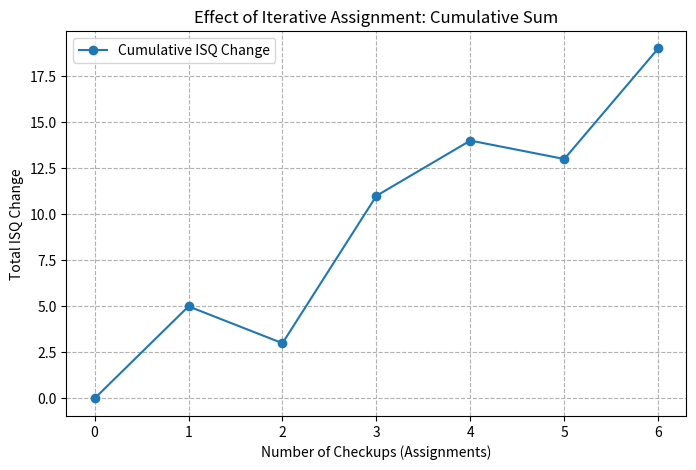
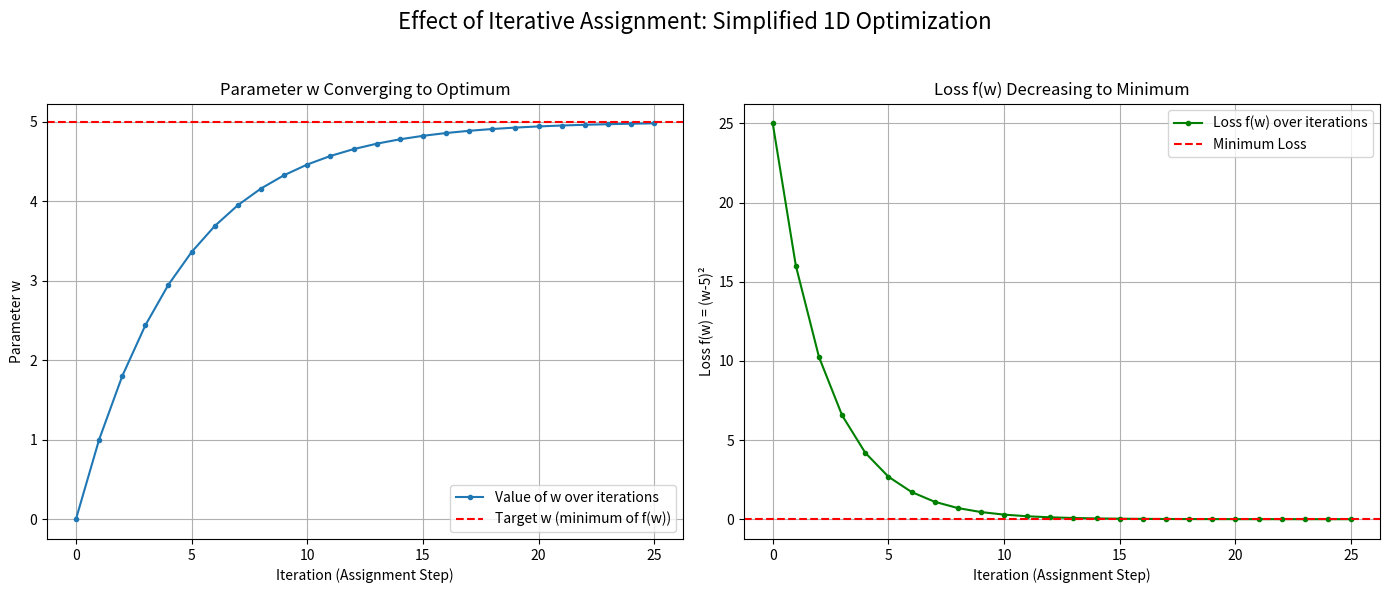

Here is the Python script that generated these plots, in order:
"""
Demonstrates the Assignment Operator (:= or ← in pseudocode, = in Python)
and its effect in iterative processes, based on Chapter 2 concepts of
'The Hundred-Page Machine Learning Book'.

Visualizes:
- Cumulative sum using iterative assignment.
- Simplified 1D "gradient descent" like parameter update.
"""

import numpy as np
import matplotlib.pyplot as plt

print("--- Assignment Operator (:= or ← in pseudocode, = in Python) ---")
# Concept: Assigns or updates the value of a variable.
# Pseudocode:  variable := new_value  OR  variable ← new_value
# Python:     variable = new_value

# Basic Assignment:
# Pseudocode: a := 5
# Python:
a = 5
print(f"Basic assignment: a = {a}")

# Pseudocode: b := a + 3
# Python:
b = a + 3
print(f"Assignment using an expression: b = a + 3 = {b}")
print("-"*50)


# --- 1. Iterative Assignment: Cumulative Sum --- 
print("\n--- 1. Visualizing Iterative Assignment: Cumulative ISQ Change ---")
# Example: Tracking total ISQ change over several implant checkups.

isq_changes_observed = [5, -2, 8, 3, -1, 6] # Positive for increase, negative for decrease
cumulative_isq_change = 0 # Pseudocode: total_isq_change := 0
cumulative_history = [cumulative_isq_change] # To store history for plotting

print(f"Initial cumulative_isq_change: {cumulative_isq_change}")
print(f"Observed ISQ changes at checkups: {isq_changes_observed}")

for i, change in enumerate(isq_changes_observed):
    # Pseudocode: cumulative_isq_change := cumulative_isq_change + change
    cumulative_isq_change = cumulative_isq_change + change
    cumulative_history.append(cumulative_isq_change)
    print(f"After checkup {i+1} (change={change:+}), cumulative_isq_change = {cumulative_isq_change}")

# Visualization
fig_cum, ax_cum = plt.subplots(figsize=(8, 5))
ax_cum.plot(range(len(cumulative_history)), cumulative_history, marker='o', linestyle='-', label='Cumulative ISQ Change')
ax_cum.set_xlabel("Number of Checkups (Assignments)")
ax_cum.set_ylabel("Total ISQ Change")
ax_cum.set_title("Effect of Iterative Assignment: Cumulative Sum")
ax_cum.set_xticks(range(len(cumulative_history)))
ax_cum.grid(True, linestyle='--')
ax_cum.legend()
print("Displaying Cumulative ISQ Change plot...")
plt.show()
print("-"*50)


# --- 2. Iterative Assignment: Simplified 1D "Gradient Descent" --- 
print("\n--- 2. Visualizing Iterative Assignment: Simplified Parameter Update ---")
# Goal: Find 'w' that minimizes a simple function f(w) = (w - 5)^2
# The minimum is at w = 5, where f(w) = 0.
# Gradient (derivative) of f(w) is f'(w) = 2*(w - 5).
# Update rule (pseudocode): w := w - learning_rate * f'(w)

def f_simple(w):
    return (w - 5)**2

def grad_f_simple(w):
    return 2 * (w - 5)

# Hyperparameters for the optimization process
learning_rate = 0.1
num_iterations = 25

# Initial assignment
w_current = 0.0 # Pseudocode: w := 0.0

w_history = [w_current]
loss_history = [f_simple(w_current)]

print(f"Optimizing f(w) = (w - 5)^2 using iterative assignment (simplified gradient descent).")
print(f"Initial w: {w_current:.2f}, Initial f(w): {f_simple(w_current):.2f}")

for i in range(num_iterations):
    gradient = grad_f_simple(w_current)
    # Iterative assignment using the update rule:
    # Pseudocode: w_current := w_current - learning_rate * gradient
    w_current = w_current - learning_rate * gradient
    
    w_history.append(w_current)
    current_loss = f_simple(w_current)
    loss_history.append(current_loss)
    if (i + 1) % 5 == 0 or i == 0:
        print(f"Iter {i+1:2d}: w ≈ {w_current:.3f}, f(w) ≈ {current_loss:.3f}, grad ≈ {gradient:.3f}")

# Visualization
fig_gd, (ax_w, ax_loss) = plt.subplots(1, 2, figsize=(14, 6))
fig_gd.suptitle("Effect of Iterative Assignment: Simplified 1D Optimization", fontsize=16)

# Plot evolution of w
ax_w.plot(w_history, marker='.', linestyle='-', label='Value of w over iterations')
ax_w.axhline(5, color='red', linestyle='--', label='Target w (minimum of f(w))')
ax_w.set_xlabel("Iteration (Assignment Step)")
ax_w.set_ylabel("Parameter w")
ax_w.set_title("Parameter w Converging to Optimum")
ax_w.legend()
ax_w.grid(True)

# Plot evolution of loss f(w)
ax_loss.plot(loss_history, marker='.', linestyle='-', color='green', label='Loss f(w) over iterations')
ax_loss.axhline(0, color='red', linestyle='--', label='Minimum Loss')
ax_loss.set_xlabel("Iteration (Assignment Step)")
ax_loss.set_ylabel("Loss f(w) = (w-5)²")
ax_loss.set_title("Loss f(w) Decreasing to Minimum")
ax_loss.legend()
ax_loss.grid(True)

plt.tight_layout(rect=[0, 0, 1, 0.95])
print("Displaying 1D Optimization plots...")
plt.show()
print("-"*50)

print("Key takeaway: The assignment operator (`=`) in Python facilitates the step-by-step updates")
print("that are central to how many machine learning algorithms learn and optimize.") 